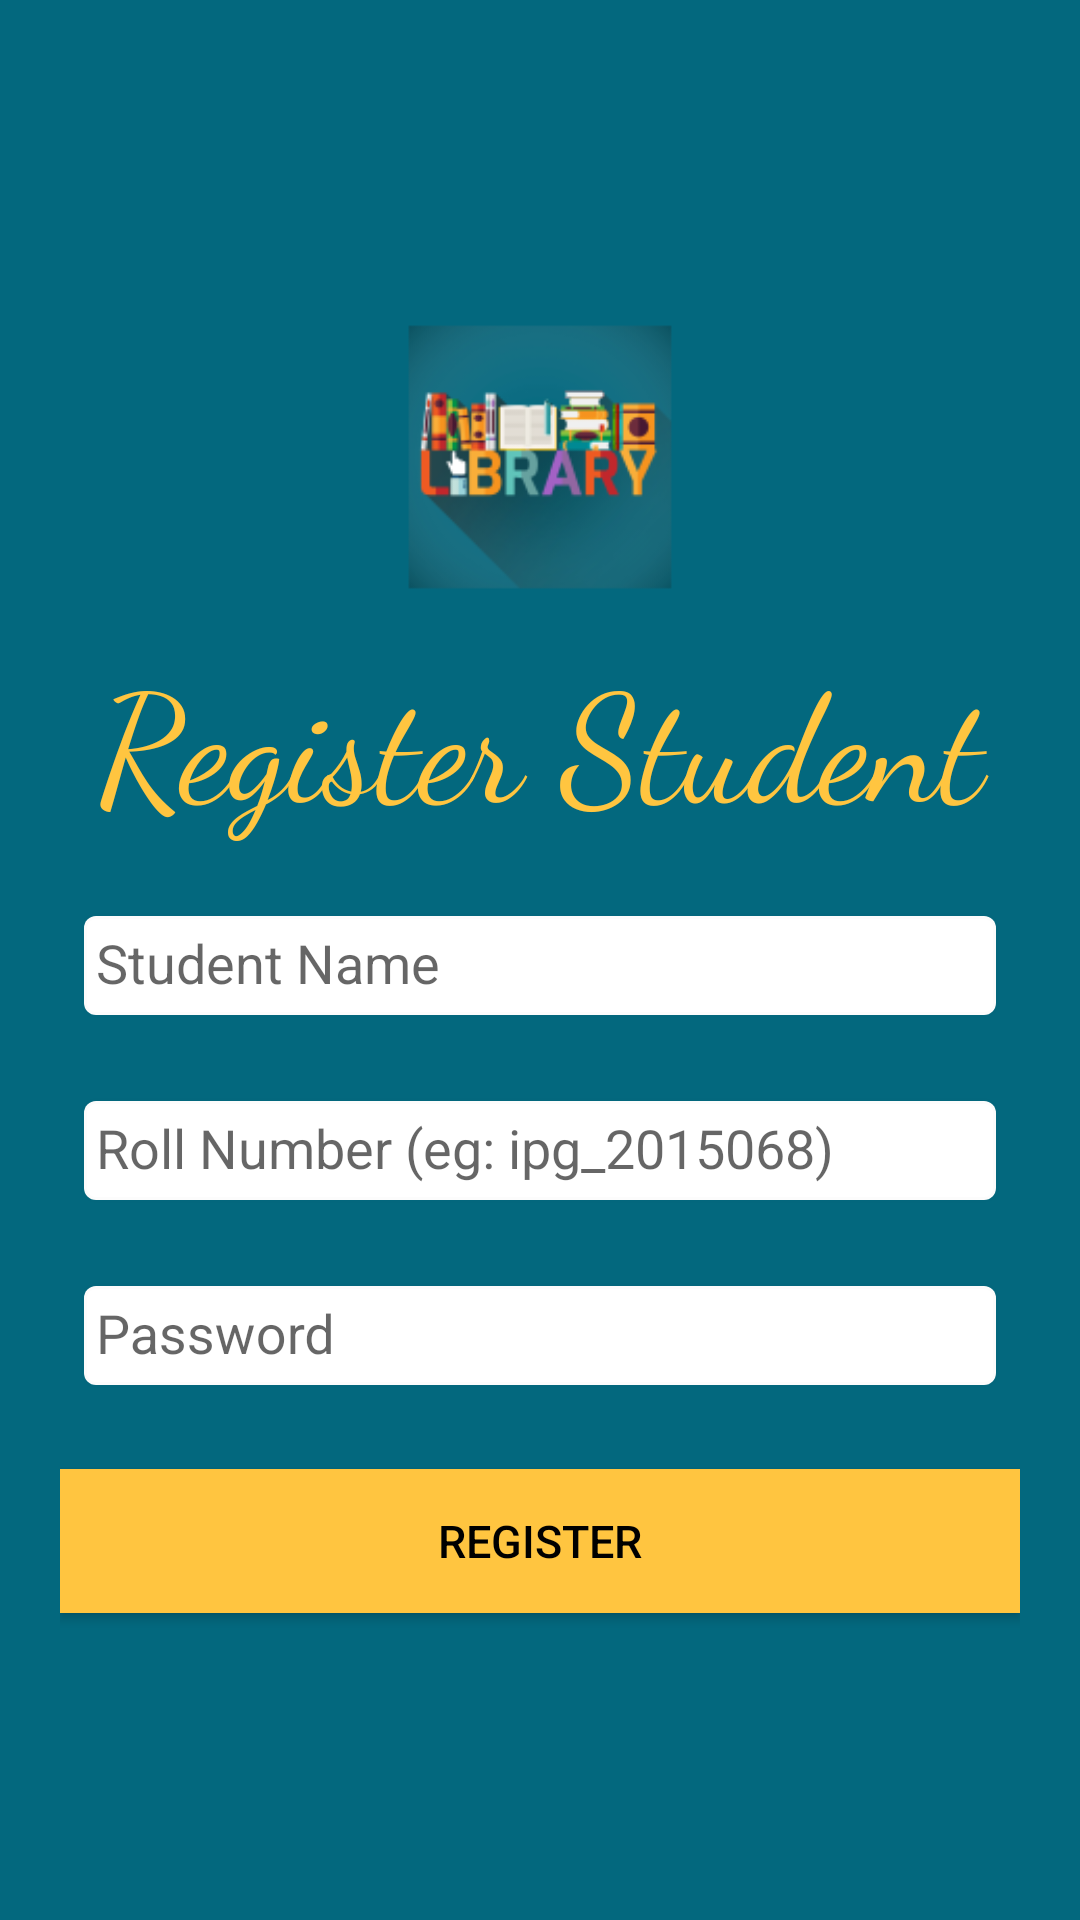

Android layout source for this screen:
<!-- AndroidManifest.xml: application theme AppTheme.NoActionBar -->
<!-- res/layout/activity_registerstudent.xml -->
<?xml version="1.0" encoding="utf-8"?>
<LinearLayout xmlns:android="http://schemas.android.com/apk/res/android"
    android:layout_width="match_parent"
    android:layout_height="match_parent"
    xmlns:app="http://schemas.android.com/apk/res-auto"
    android:background="@color/dark"
    android:gravity="center"
    android:orientation="vertical"
    android:padding="20dp">

    <ImageView
        android:layout_width="100dp"
        android:layout_height="100dp"
        android:layout_gravity="center_horizontal"
        android:layout_marginBottom="5dp"
        android:src="@mipmap/ic_launcher" />
    <TextView
        android:layout_width="match_parent"
        android:layout_height="wrap_content"
        android:textColor="@color/light"
        android:textSize="50dp"
        android:text="Register Student"
        android:fontFamily="cursive"
        android:padding="4dp"
        android:id="@+id/head"
        android:textAlignment="center"/>

    <android.support.design.widget.TextInputLayout
        android:id="@+id/input_name"
        android:layout_width="match_parent"
        android:layout_height="wrap_content"
        app:errorTextAppearance="@style/error"
        app:hintTextAppearance="@style/label"
        android:layout_margin="5dp">

        <EditText
            android:layout_width="match_parent"
            android:layout_height="35dp"
            android:layout_centerHorizontal="true"
            android:id="@+id/name"
            android:hint="Student Name"
            android:padding="5dp"
            android:inputType="textPersonName"
            android:layout_marginTop="2dp"
            android:layout_marginBottom="3dp"
            android:background="@drawable/register"
            android:layout_margin="2dp"
            android:drawableRight="@drawable/ic_name" />
</android.support.design.widget.TextInputLayout>


    <android.support.design.widget.TextInputLayout
        android:id="@+id/input_rollno"
        android:layout_width="match_parent"
        android:layout_height="wrap_content"
        app:errorTextAppearance="@style/error"
        app:hintTextAppearance="@style/label"
        android:layout_margin="5dp">

        <EditText
            android:layout_width="match_parent"
            android:layout_height="35dp"
            android:layout_centerHorizontal="true"
            android:hint="Roll Number (eg: ipg_2015068)"
            android:inputType="text"
            android:id="@+id/rollno"
            android:padding="5dp"
            android:layout_marginTop="2dp"
            android:layout_marginBottom="3dp"
            android:background="@drawable/register"
            android:layout_margin="2dp"
            android:drawableRight="@drawable/ic_email" />
    </android.support.design.widget.TextInputLayout>


    <android.support.design.widget.TextInputLayout
        android:id="@+id/input_stupassword"
        android:layout_width="match_parent"
        android:layout_height="wrap_content"
        app:errorTextAppearance="@style/error"
        app:hintTextAppearance="@style/label"
        android:layout_margin="5dp">

        <EditText
            android:layout_width="match_parent"
            android:layout_height="35dp"
            android:layout_centerHorizontal="true"
            android:hint="Password"
            android:inputType="textPassword"
            android:id="@+id/stupassword"
            android:padding="5dp"
            android:layout_marginTop="2dp"
            android:layout_marginBottom="3dp"
            android:background="@drawable/register"
            android:layout_margin="2dp"
            android:drawableRight="@drawable/ic_password" />
    </android.support.design.widget.TextInputLayout>

    <Button
        android:id="@+id/studentsignup"
        android:layout_width="fill_parent"
        android:layout_height="wrap_content"
        android:layout_marginTop="20dip"
        android:textSize="15dp"
        android:background="@color/light"
        android:text="Register"
        android:textColor="@color/black" />
</LinearLayout>
<!-- resources referenced by this layout -->
<resources>
  <color name="black">#000000</color>
  <color name="dark">#03687E</color>
  <color name="light">#FFC540</color>
  <!-- drawable ic_password: png bitmap (drawable, 364 bytes) -->
  <!-- drawable register (drawable) -->
  <?xml version="1.0" encoding="utf-8"?>
  <shape xmlns:android="http://schemas.android.com/apk/res/android"
      >
  <solid android:color="#ffffff">
  </solid>
      <corners android:radius="4dp"></corners>
      <stroke android:width="2dp"
          android:color="@color/cardview_shadow_end_color">
      </stroke>
  </shape>
  <!-- mipmap ic_launcher: png bitmap (mipmap-hdpi, 6586 bytes) -->
  <style name="error">
          <item name="android:textColor">@color/white</item>
          <item name="android:textSize">15dp</item>
      </style>
  <style name="label" parent="@android:style/TextAppearance">
          <item name="android:textSize">16dp</item>
          <item name="android:textColor">@color/white</item>
      </style>
  <style name="AppTheme.NoActionBar">
          <item name="windowActionBar">false</item>
          <item name="windowNoTitle">true</item>
      </style>
  <color name="white">#ffffff</color>
</resources>
